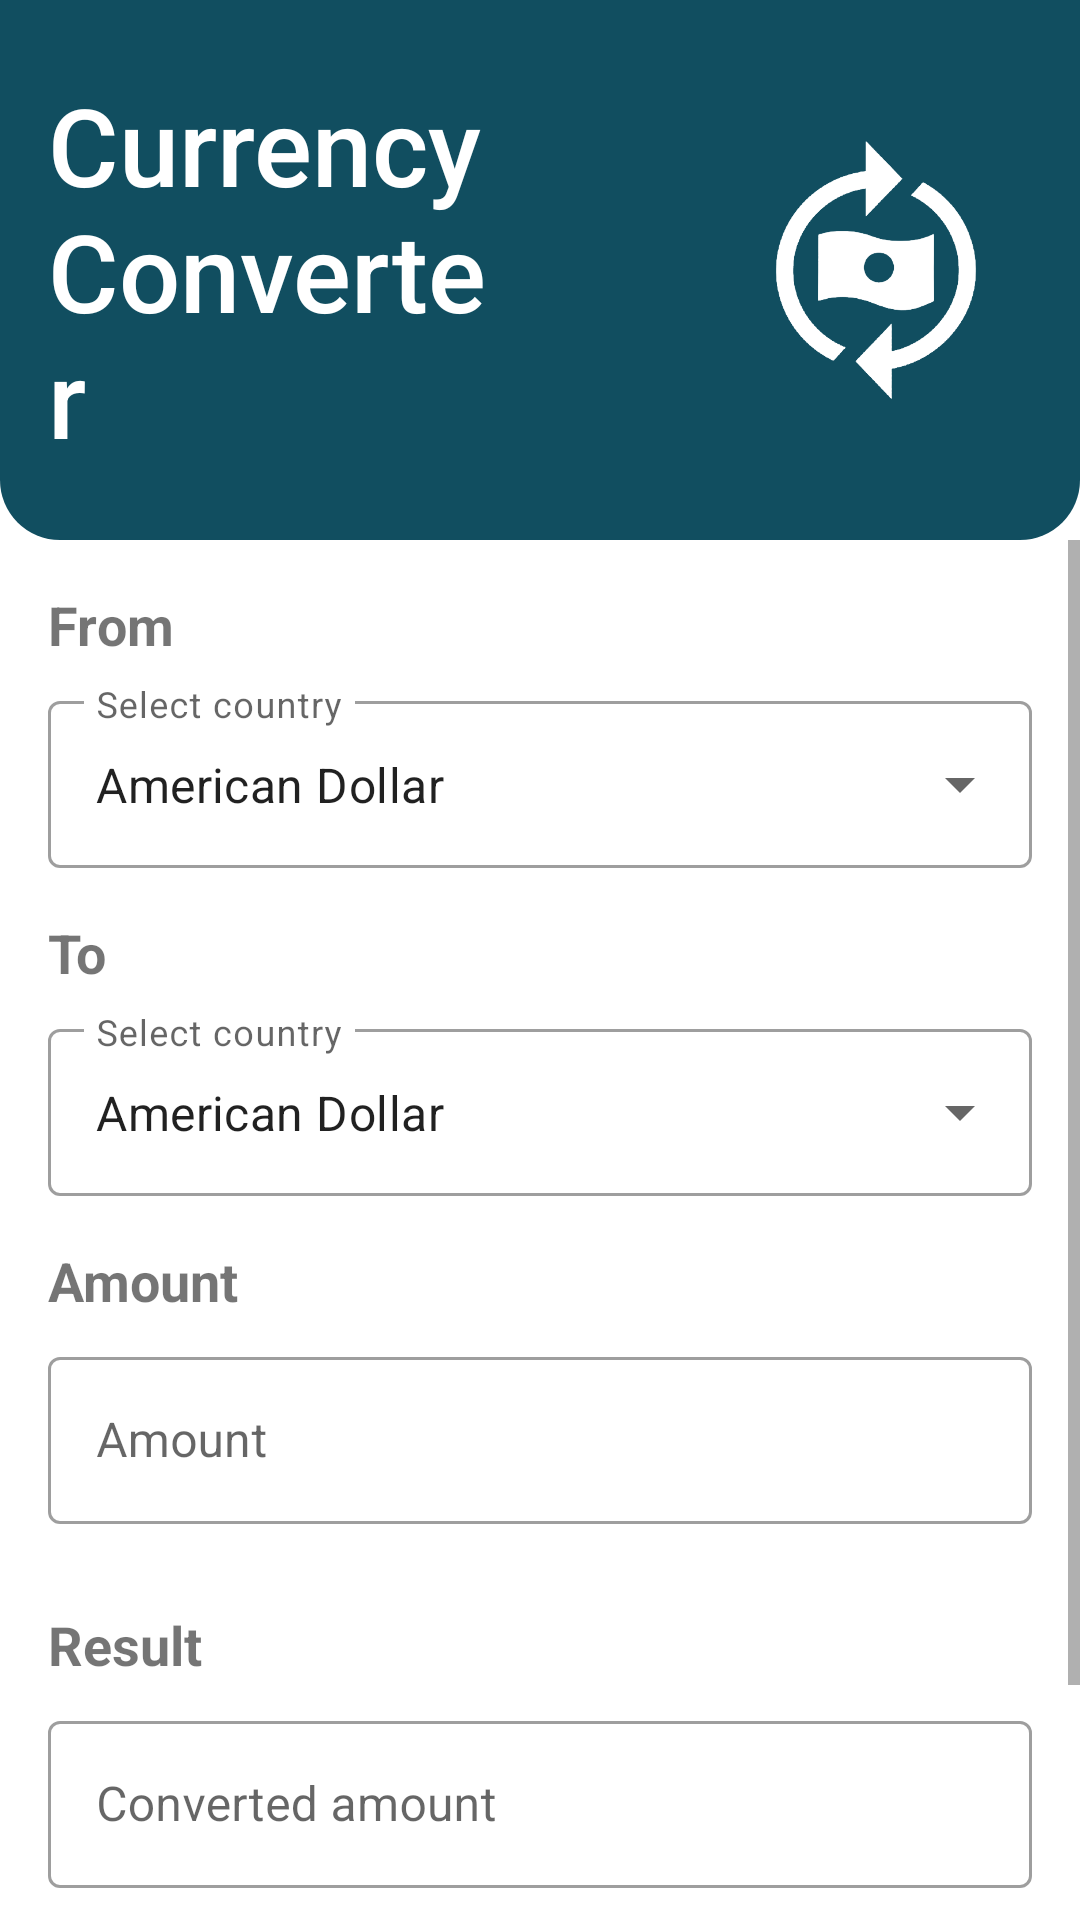

Layout XML and referenced resources for this Android screen:
<!-- AndroidManifest.xml: application theme Theme.CurrencyConverter -->
<!-- res/layout/activity_main.xml -->
<?xml version="1.0" encoding="utf-8"?>
<androidx.constraintlayout.widget.ConstraintLayout xmlns:android="http://schemas.android.com/apk/res/android"
    xmlns:app="http://schemas.android.com/apk/res-auto"
    xmlns:tools="http://schemas.android.com/tools"
    android:layout_width="match_parent"
    android:layout_height="match_parent"
    tools:context=".MainActivity">

    <androidx.constraintlayout.widget.ConstraintLayout
        android:id="@+id/constraintLayout"
        android:layout_width="match_parent"
        android:layout_height="180dp"
        android:background="@drawable/rounded"
        app:layout_constraintEnd_toEndOf="parent"
        app:layout_constraintHorizontal_bias="0.0"
        app:layout_constraintStart_toStartOf="parent"
        app:layout_constraintTop_toTopOf="parent" />

    <com.google.android.material.appbar.MaterialToolbar
        android:id="@+id/toolbar"
        android:layout_width="match_parent"
        android:layout_height="56dp"
        android:background="@android:color/transparent"
        app:layout_constraintEnd_toEndOf="parent"
        app:layout_constraintHorizontal_bias="0.5"
        app:layout_constraintStart_toStartOf="parent"
        app:layout_constraintTop_toTopOf="parent" />

    <ImageView
        android:layout_width="96dp"
        android:layout_height="96dp"
        android:layout_marginEnd="20dp"
        android:src="@drawable/ex"
        app:layout_constraintBottom_toBottomOf="@+id/constraintLayout"
        app:layout_constraintEnd_toEndOf="parent"
        app:layout_constraintTop_toTopOf="parent"
        app:tint="@color/white" />


    <TextView
        android:id="@+id/textView"
        android:layout_width="0dp"
        android:layout_height="wrap_content"
        android:layout_marginStart="16dp"
        android:fontFamily="sans-serif-medium"
        android:text="Currency Converter"
        android:textColor="@color/white"
        android:textSize="36sp"
        app:layout_constraintBottom_toBottomOf="@+id/constraintLayout"
        app:layout_constraintEnd_toStartOf="@+id/guideline2"
        app:layout_constraintStart_toStartOf="parent"
        app:layout_constraintTop_toTopOf="parent" />

    <androidx.constraintlayout.widget.Guideline
        android:id="@+id/guideline2"
        android:layout_width="wrap_content"
        android:layout_height="wrap_content"
        android:orientation="vertical"
        app:layout_constraintGuide_percent="0.45" />


    <ScrollView
        android:layout_width="0dp"
        android:layout_height="0dp"
        app:layout_constraintBottom_toBottomOf="parent"
        app:layout_constraintLeft_toLeftOf="parent"
        app:layout_constraintRight_toRightOf="parent"
        app:layout_constraintTop_toBottomOf="@id/constraintLayout">

        <androidx.constraintlayout.widget.ConstraintLayout
            android:layout_width="match_parent"
            android:layout_height="wrap_content"
            android:paddingTop="16dp"
            app:layout_constraintBottom_toBottomOf="parent"
            app:layout_constraintEnd_toEndOf="parent"
            app:layout_constraintHorizontal_bias="0.5"
            app:layout_constraintStart_toStartOf="parent"
            app:layout_constraintTop_toBottomOf="@+id/constraintLayout">

            <TextView
                android:id="@+id/textView2"
                android:layout_width="wrap_content"
                android:layout_height="wrap_content"
                android:layout_marginStart="16dp"
                android:text="From"
                android:textSize="18sp"
                android:textStyle="bold"
                app:layout_constraintStart_toStartOf="parent"
                app:layout_constraintTop_toTopOf="parent" />

            <com.google.android.material.textfield.TextInputLayout
                android:id="@+id/textInputLayout"
                style="@style/Widget.MaterialComponents.TextInputLayout.OutlinedBox.ExposedDropdownMenu"
                android:layout_width="match_parent"
                android:layout_height="wrap_content"
                android:layout_marginHorizontal="16dp"
                android:layout_marginTop="8dp"
                android:hint="Select country"
                app:layout_constraintEnd_toEndOf="parent"
                app:layout_constraintStart_toStartOf="parent"
                app:layout_constraintTop_toBottomOf="@+id/textView2">

                <AutoCompleteTextView
                    android:id="@+id/tvFromCurrency"
                    android:layout_width="match_parent"
                    android:layout_height="match_parent"
                    android:inputType="none"
                    android:text="American Dollar" />

            </com.google.android.material.textfield.TextInputLayout>


            <TextView
                android:id="@+id/textView3"
                android:layout_width="wrap_content"
                android:layout_height="wrap_content"
                android:layout_marginStart="16dp"
                android:layout_marginTop="16dp"
                android:text="To"
                android:textSize="18sp"
                android:textStyle="bold"
                app:layout_constraintStart_toStartOf="parent"
                app:layout_constraintTop_toBottomOf="@+id/textInputLayout" />

            <com.google.android.material.textfield.TextInputLayout
                android:id="@+id/textInputLayout2"
                style="@style/Widget.MaterialComponents.TextInputLayout.OutlinedBox.ExposedDropdownMenu"
                android:layout_width="match_parent"
                android:layout_height="wrap_content"
                android:layout_marginHorizontal="16dp"
                android:layout_marginTop="8dp"
                android:hint="Select country"
                app:layout_constraintEnd_toEndOf="parent"
                app:layout_constraintHorizontal_bias="0.5"
                app:layout_constraintStart_toStartOf="parent"
                app:layout_constraintTop_toBottomOf="@+id/textView3">

                <AutoCompleteTextView
                    android:id="@+id/tvToCurrency"
                    android:layout_width="match_parent"
                    android:layout_height="match_parent"
                    android:inputType="none"
                    android:text="American Dollar" />

            </com.google.android.material.textfield.TextInputLayout>

            <TextView
                android:id="@+id/textView4"
                android:layout_width="wrap_content"
                android:layout_height="wrap_content"
                android:layout_marginStart="16dp"
                android:layout_marginTop="16dp"
                android:text="Amount"
                android:textSize="18sp"
                android:textStyle="bold"
                app:layout_constraintStart_toStartOf="parent"
                app:layout_constraintTop_toBottomOf="@+id/textInputLayout2" />

            <com.google.android.material.textfield.TextInputLayout
                android:id="@+id/textInputLayout3"
                style="@style/Widget.MaterialComponents.TextInputLayout.OutlinedBox"
                android:layout_width="match_parent"
                android:layout_height="wrap_content"
                android:layout_marginHorizontal="16dp"
                android:layout_marginTop="8dp"
                android:hint="Amount"
                app:layout_constraintEnd_toEndOf="parent"
                app:layout_constraintHorizontal_bias="0.5"
                app:layout_constraintStart_toStartOf="parent"
                app:layout_constraintTop_toBottomOf="@+id/textView4">

                <com.google.android.material.textfield.TextInputEditText
                    android:id="@+id/etAmount"
                    android:layout_width="match_parent"
                    android:layout_height="match_parent"
                    android:inputType="number" />

            </com.google.android.material.textfield.TextInputLayout>

            <Button
                android:id="@+id/btnConvert"
                android:layout_width="wrap_content"
                android:layout_height="65dp"
                android:layout_marginTop="40dp"
                android:backgroundTint="#114E60"
                android:text="Convert"
                android:textAllCaps="false"
                android:textSize="18sp"
                app:layout_constraintEnd_toEndOf="parent"
                app:layout_constraintStart_toStartOf="parent"
                app:layout_constraintTop_toBottomOf="@+id/textInputLayout4" />

            <TextView
                android:id="@+id/textView5"
                android:layout_width="wrap_content"
                android:layout_height="wrap_content"
                android:layout_marginStart="16dp"
                android:layout_marginTop="28dp"
                android:text="Result"
                android:textSize="18sp"
                android:textStyle="bold"
                app:layout_constraintStart_toStartOf="parent"
                app:layout_constraintTop_toBottomOf="@+id/textInputLayout3" />

            <com.google.android.material.textfield.TextInputLayout
                android:id="@+id/textInputLayout4"
                style="@style/Widget.MaterialComponents.TextInputLayout.OutlinedBox"
                android:layout_width="match_parent"
                android:layout_height="wrap_content"
                android:layout_marginHorizontal="16dp"
                android:layout_marginTop="8dp"
                android:hint="Converted amount"
                app:layout_constraintEnd_toEndOf="parent"
                app:layout_constraintHorizontal_bias="0.5"
                app:layout_constraintStart_toStartOf="parent"
                app:layout_constraintTop_toBottomOf="@+id/textView5">

                <com.google.android.material.textfield.TextInputEditText
                    android:id="@+id/etConvertedAmount"
                    android:layout_width="match_parent"
                    android:layout_height="match_parent"
                    android:enabled="false" />


            </com.google.android.material.textfield.TextInputLayout>

        </androidx.constraintlayout.widget.ConstraintLayout>

    </ScrollView>



    <androidx.constraintlayout.widget.Guideline
        android:id="@+id/guideline"
        android:layout_width="wrap_content"
        android:layout_height="wrap_content"
        android:orientation="vertical"
        app:layout_constraintGuide_percent="0.1" />

    <androidx.constraintlayout.widget.Guideline
        android:id="@+id/guideline6"
        android:layout_width="wrap_content"
        android:layout_height="wrap_content"
        android:orientation="vertical"
        app:layout_constraintGuide_percent="0.9" />

    <androidx.constraintlayout.widget.Guideline
        android:id="@+id/guideline4"
        android:layout_width="wrap_content"
        android:layout_height="wrap_content"
        android:orientation="horizontal"
        app:layout_constraintGuide_percent="0.95" />

    <androidx.constraintlayout.widget.Guideline
        android:id="@+id/guideline5"
        android:layout_width="wrap_content"
        android:layout_height="wrap_content"
        android:orientation="horizontal"
        app:layout_constraintGuide_percent="0.05" />


</androidx.constraintlayout.widget.ConstraintLayout>
<!-- resources referenced by this layout -->
<resources>
  <!-- drawable ex: png bitmap (drawable, 22405 bytes) -->
  <!-- drawable rounded (drawable) -->
  <?xml version="1.0" encoding="utf-8"?>
  <shape xmlns:android="http://schemas.android.com/apk/res/android">
      <solid android:color="@color/petrol" />
      <stroke
          android:width="0dp"
          />
      <corners
          android:bottomLeftRadius="20dp"
          android:bottomRightRadius="20dp"
          android:topLeftRadius="0dp"
          android:topRightRadius="0dp"
          />
  
  
      <padding
          android:bottom="0dp"
          android:left="0dp"
          android:right="0dp"
          android:top="0dp" />
  
  </shape>
  <style name="Theme.CurrencyConverter" parent="Theme.MaterialComponents.DayNight.NoActionBar">
          
          <item name="colorPrimary">@color/purple_500</item>
          <item name="colorPrimaryVariant">@color/purple_700</item>
          <item name="colorOnPrimary">@color/white</item>
          
          <item name="colorSecondary">@color/teal_200</item>
          <item name="colorSecondaryVariant">@color/teal_700</item>
          <item name="colorOnSecondary">@color/black</item>
          
          <item name="android:statusBarColor" tools:targetApi="l">#114760</item>
          
      </style>
  <color name="petrol">#114E60</color>
  <!-- not gathered from this repository: default colours our renderer supplied (Android Studio template values) -->
  <color name="purple_500">#FF6200EE</color>
  <color name="purple_700">#FF3700B3</color>
  <color name="teal_200">#FF03DAC5</color>
  <color name="teal_700">#FF018786</color>
  <color name="black">#FF000000</color>
  <color name="white">#FFFFFFFF</color>
</resources>
